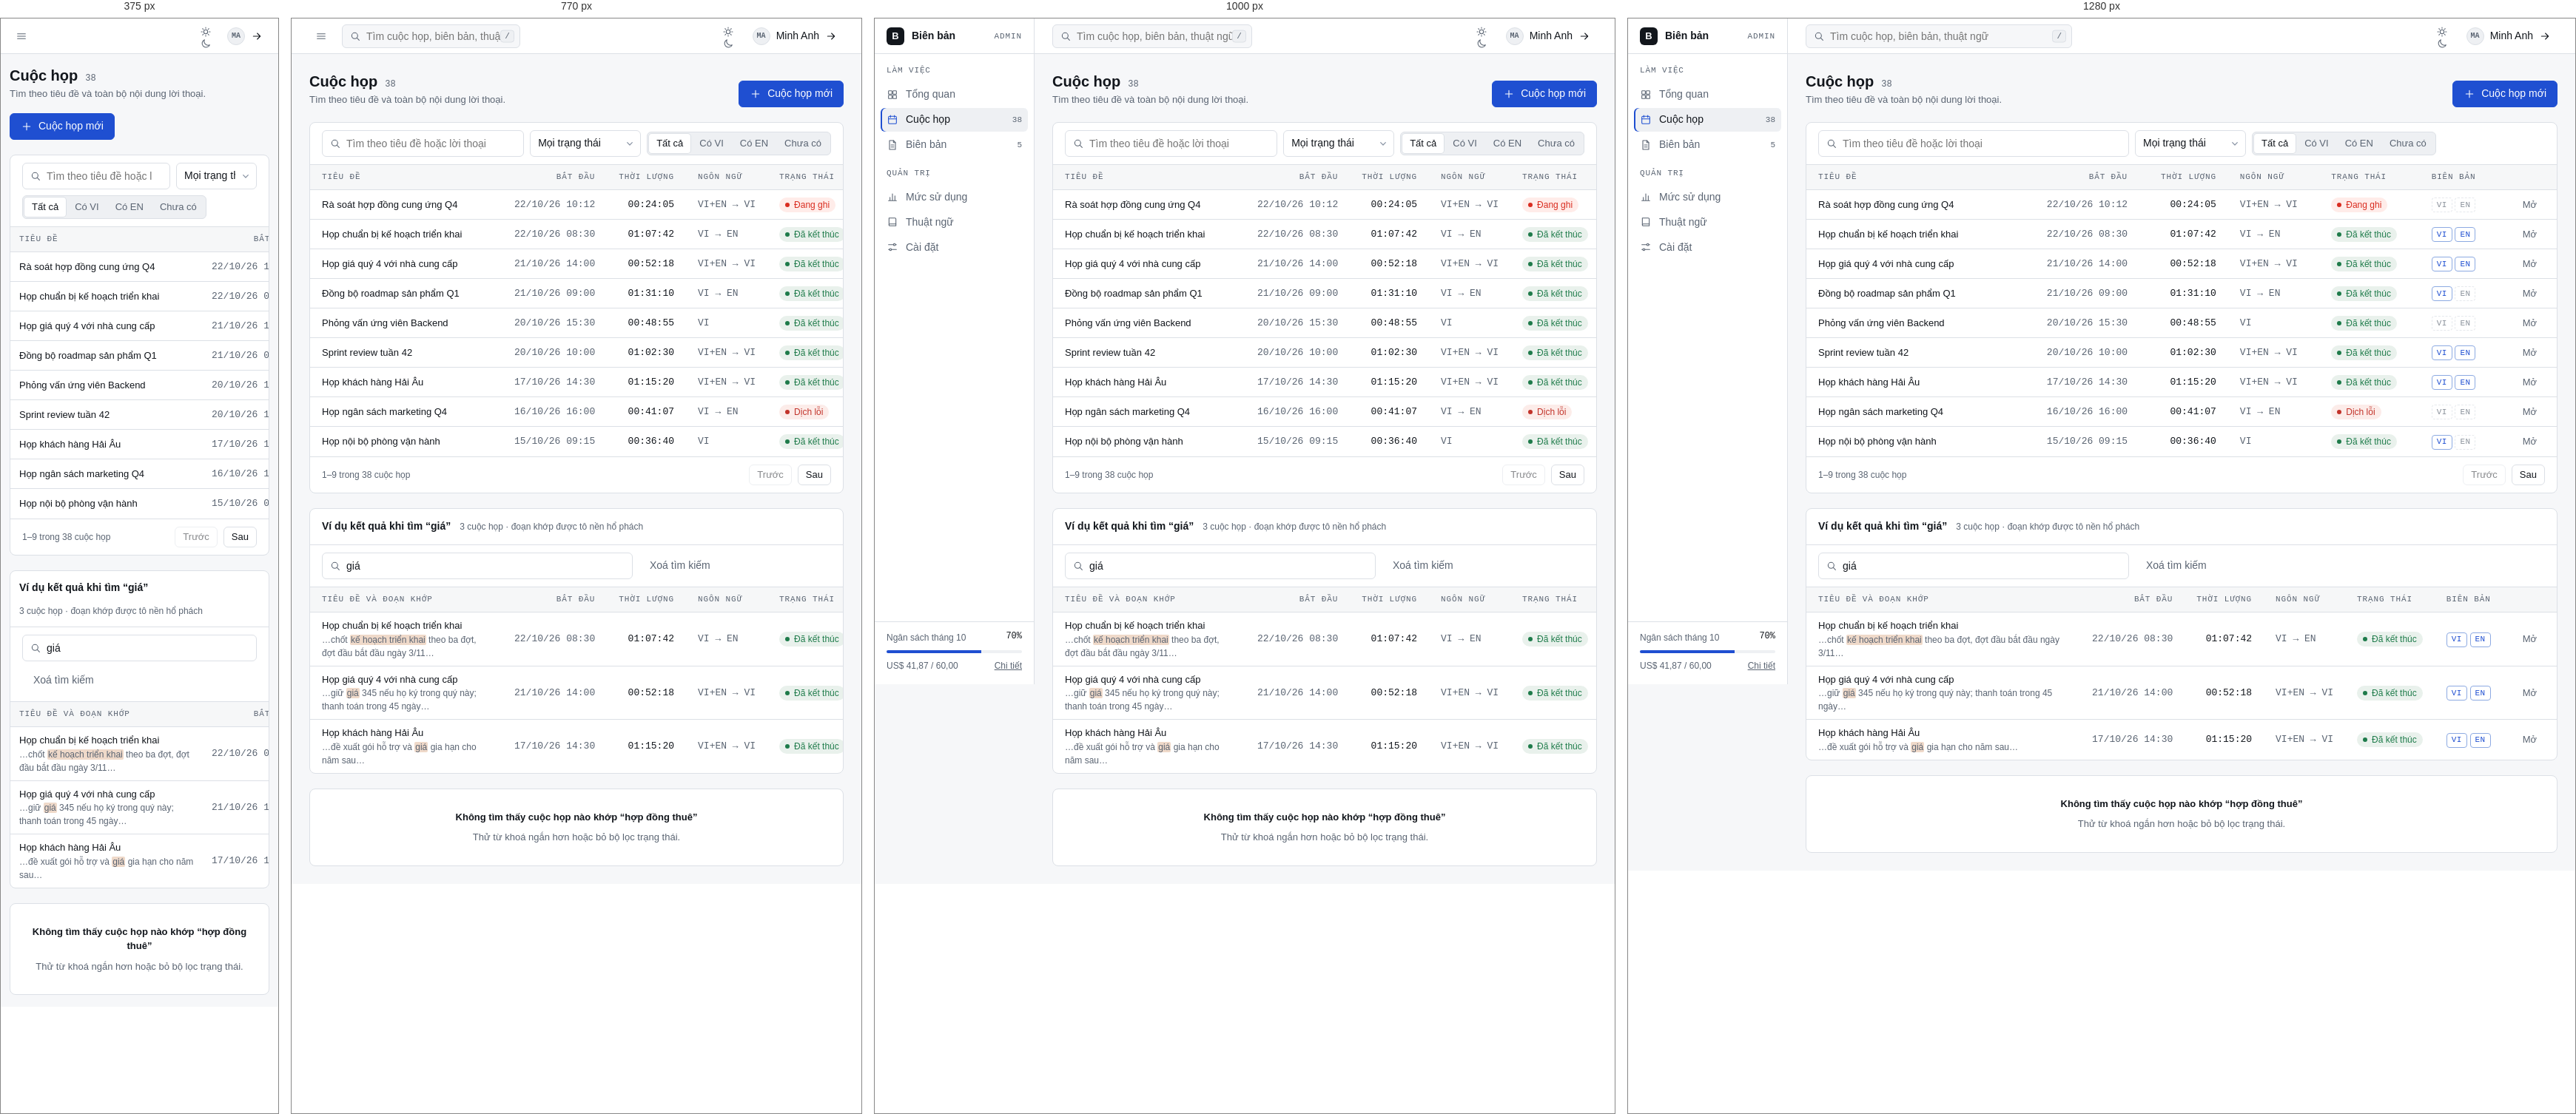
Rendered at 375 px, 770 px, 1000 px and 1280 px, left to right.

<!-- file: meetings.html -->
<!doctype html>
<html lang="vi">
<head>
<meta charset="utf-8">
<meta name="viewport" content="width=device-width, initial-scale=1">
<title>Cuộc họp · Biên bản (bản xem trước)</title>
<meta name="robots" content="noindex">
<link rel="preconnect" href="https://fonts.googleapis.com"><link rel="preconnect" href="https://fonts.gstatic.com" crossorigin><link href="https://fonts.googleapis.com/css2?family=Be+Vietnam+Pro:wght@400;500;600&family=JetBrains+Mono:wght@500&display=swap" rel="stylesheet">
<link rel="stylesheet" href="assets/styles.css">
<script src="assets/app.js"></script>

</head>
<body>
<a class="sr-only" href="#main">Bỏ qua điều hướng</a>
<aside class="sidebar" id="sidebar" aria-label="Điều hướng chính">
  <div class="brand"><span class="monogram" aria-hidden="true">B</span>Biên bản<small>Admin</small></div>
  <nav class="nav"><span class="label">Làm việc</span><a href="dashboard.html"><svg class="ico " aria-hidden="true" viewBox="0 0 24 24"><rect x="4" y="4" width="7" height="7" rx="1"/><rect x="13" y="4" width="7" height="7" rx="1"/><rect x="4" y="13" width="7" height="7" rx="1"/><rect x="13" y="13" width="7" height="7" rx="1"/></svg><span>Tổng quan</span></a><a href="meetings.html" aria-current="page"><svg class="ico " aria-hidden="true" viewBox="0 0 24 24"><rect x="4" y="5" width="16" height="15" rx="2"/><path d="M4 10h16M8 3v4M16 3v4"/></svg><span>Cuộc họp</span><span class="count">38</span></a><a href="minutes.html"><svg class="ico " aria-hidden="true" viewBox="0 0 24 24"><path d="M6 3h8l4 4v14H6z"/><path d="M14 3v4h4M9 12h6M9 16h6"/></svg><span>Biên bản</span><span class="count">5</span></a><span class="label">Quản trị</span><a href="usage.html"><svg class="ico " aria-hidden="true" viewBox="0 0 24 24"><path d="M4 20h16M7 20v-7M12 20V6M17 20v-10"/></svg><span>Mức sử dụng</span></a><a href="glossary.html"><svg class="ico " aria-hidden="true" viewBox="0 0 24 24"><path d="M5 4h12a2 2 0 0 1 2 2v14H7a2 2 0 0 1-2-2z"/><path d="M5 18a2 2 0 0 1 2-2h12"/></svg><span>Thuật ngữ</span></a><a href="settings.html"><svg class="ico " aria-hidden="true" viewBox="0 0 24 24"><path d="M4 7h10M18 7h2M4 17h2M10 17h10"/><circle cx="16" cy="7" r="2"/><circle cx="8" cy="17" r="2"/></svg><span>Cài đặt</span></a></nav>
  <div class="side-foot">
    <div class="row"><span>Ngân sách tháng 10</span><b>70%</b></div>
    <div class="meter" role="img" aria-label="Đã dùng 69,8% ngân sách"><i style="width:69.8%"></i></div>
    <div class="row"><span>US$ 41,87 / 60,00</span><a class="muted" href="usage.html" style="text-decoration:underline">Chi tiết</a></div>
  </div>
</aside>
<div class="scrim"></div>
<header class="topbar">
  <button class="iconbtn menu-btn" type="button" aria-label="Mở điều hướng" aria-expanded="false" aria-controls="sidebar"><svg class="ico " aria-hidden="true" viewBox="0 0 24 24"><path d="M4 7h16M4 12h16M4 17h16"/></svg></button>
  <div class="input-wrap search"><label class="sr-only" for="gsearch">Tìm kiếm</label><svg class="ico " aria-hidden="true" viewBox="0 0 24 24"><circle cx="11" cy="11" r="6"/><path d="M16 16l4 4"/></svg><input class="input" id="gsearch" type="search" placeholder="Tìm cuộc họp, biên bản, thuật ngữ"><span class="kbd" aria-hidden="true">/</span></div>
  <span class="spacer"></span>
  <button class="iconbtn" type="button" data-theme-toggle aria-pressed="false" aria-label="Chuyển giao diện"><svg class="ico i-sun" aria-hidden="true" viewBox="0 0 24 24"><circle cx="12" cy="12" r="4"/><path d="M12 3v2M12 19v2M3 12h2M19 12h2M5.6 5.6L7 7M17 17l1.4 1.4M5.6 18.4L7 17M17 7l1.4-1.4"/></svg><svg class="ico i-moon" aria-hidden="true" viewBox="0 0 24 24"><path d="M20 14.5A8 8 0 0 1 9.5 4a8 8 0 1 0 10.5 10.5z"/></svg></button>
  <div class="menu-wrap">
    <button class="userbtn" type="button" aria-haspopup="menu" aria-expanded="false"><span class="avatar" aria-hidden="true">MA</span><span class="uname">Minh Anh</span><svg class="ico " aria-hidden="true" viewBox="0 0 24 24"><path d="M5 12h14M13 6l6 6-6 6"/></svg></button>
    <div class="menu" role="menu" hidden>
      <div class="who"><b>Nguyễn Minh Anh</b><small>minhanh@congty.example · Quản trị</small></div>
      <a href="settings.html" role="menuitem"><svg class="ico " aria-hidden="true" viewBox="0 0 24 24"><circle cx="12" cy="8" r="4"/><path d="M4 20c1-4 4-6 8-6s7 2 8 6"/></svg>Tài khoản</a>
      <a href="login.html" role="menuitem"><svg class="ico " aria-hidden="true" viewBox="0 0 24 24"><path d="M10 4H5v16h5M15 8l4 4-4 4M19 12H9"/></svg>Đăng xuất</a>
    </div>
  </div>
</header>
<main class="main" id="main"><div class="page">

<div class="page-head">
  <div><h1>Cuộc họp <span class="count">38</span></h1><p>Tìm theo tiêu đề và toàn bộ nội dung lời thoại.</p></div>
  <div class="page-actions"><a class="btn btn-primary" href="#"><svg class="ico " aria-hidden="true" viewBox="0 0 24 24"><path d="M12 5v14M5 12h14"/></svg>Cuộc họp mới</a></div>
</div>

<section class="panel" aria-labelledby="h-all">
  <h2 id="h-all" class="sr-only">Danh sách cuộc họp</h2>
  <div class="toolbar" role="search">
    <div class="input-wrap"><label class="sr-only" for="q">Tìm cuộc họp</label><svg class="ico " aria-hidden="true" viewBox="0 0 24 24"><circle cx="11" cy="11" r="6"/><path d="M16 16l4 4"/></svg><input class="input" id="q" type="search" placeholder="Tìm theo tiêu đề hoặc lời thoại"></div>
    <label class="sr-only" for="st">Trạng thái</label>
    <select class="select" id="st"><option>Mọi trạng thái</option><option>Đang ghi</option><option>Đã kết thúc</option><option>Dịch lỗi</option><option>Nháp</option></select>
    <div class="seg" role="group" data-seg aria-label="Biên bản có sẵn"><button type="button" aria-pressed="true">Tất cả</button><button type="button" aria-pressed="false">Có VI</button><button type="button" aria-pressed="false">Có EN</button><button type="button" aria-pressed="false">Chưa có</button></div>
  </div>
  <div class="tablewrap"><table>
    <thead><tr><th data-sort="text"><button type="button">Tiêu đề</button></th><th class="num">Bắt đầu</th><th class="num" data-sort="num"><button type="button">Thời lượng</button></th><th>Ngôn ngữ</th><th>Trạng thái</th><th>Biên bản</th><th><span class="sr-only">Thao tác</span></th></tr></thead>
    <tbody><tr>
    <td class="title wrap"><a href="minutes.html">Rà soát hợp đồng cung ứng Q4</a></td>
    <td class="num muted">22/10/26 10:12</td>
    <td class="num">00:24:05</td>
    <td class="mono muted">VI+EN → VI</td>
    <td><span class="pill pill-rec">Đang ghi</span></td>
    <td><span class="chip off" title="Chưa có biên bản tiếng Việt">VI</span> <span class="chip off" title="Chưa có biên bản tiếng Anh">EN</span></td>
    <td class="actions"><a class="btn btn-sm btn-ghost" href="minutes.html">Mở</a></td></tr><tr>
    <td class="title wrap"><a href="minutes.html">Họp chuẩn bị kế hoạch triển khai</a></td>
    <td class="num muted">22/10/26 08:30</td>
    <td class="num">01:07:42</td>
    <td class="mono muted">VI → EN</td>
    <td><span class="pill pill-ok">Đã kết thúc</span></td>
    <td><span class="chip on" title="Có biên bản tiếng Việt">VI</span> <span class="chip on" title="Có biên bản tiếng Anh">EN</span></td>
    <td class="actions"><a class="btn btn-sm btn-ghost" href="minutes.html">Mở</a></td></tr><tr>
    <td class="title wrap"><a href="minutes.html">Họp giá quý 4 với nhà cung cấp</a></td>
    <td class="num muted">21/10/26 14:00</td>
    <td class="num">00:52:18</td>
    <td class="mono muted">VI+EN → VI</td>
    <td><span class="pill pill-ok">Đã kết thúc</span></td>
    <td><span class="chip on" title="Có biên bản tiếng Việt">VI</span> <span class="chip on" title="Có biên bản tiếng Anh">EN</span></td>
    <td class="actions"><a class="btn btn-sm btn-ghost" href="minutes.html">Mở</a></td></tr><tr>
    <td class="title wrap"><a href="minutes.html">Đồng bộ roadmap sản phẩm Q1</a></td>
    <td class="num muted">21/10/26 09:00</td>
    <td class="num">01:31:10</td>
    <td class="mono muted">VI → EN</td>
    <td><span class="pill pill-ok">Đã kết thúc</span></td>
    <td><span class="chip on" title="Có biên bản tiếng Việt">VI</span> <span class="chip off" title="Chưa có biên bản tiếng Anh">EN</span></td>
    <td class="actions"><a class="btn btn-sm btn-ghost" href="minutes.html">Mở</a></td></tr><tr>
    <td class="title wrap"><a href="minutes.html">Phỏng vấn ứng viên Backend</a></td>
    <td class="num muted">20/10/26 15:30</td>
    <td class="num">00:48:55</td>
    <td class="mono muted">VI</td>
    <td><span class="pill pill-ok">Đã kết thúc</span></td>
    <td><span class="chip off" title="Chưa có biên bản tiếng Việt">VI</span> <span class="chip off" title="Chưa có biên bản tiếng Anh">EN</span></td>
    <td class="actions"><a class="btn btn-sm btn-ghost" href="minutes.html">Mở</a></td></tr><tr>
    <td class="title wrap"><a href="minutes.html">Sprint review tuần 42</a></td>
    <td class="num muted">20/10/26 10:00</td>
    <td class="num">01:02:30</td>
    <td class="mono muted">VI+EN → VI</td>
    <td><span class="pill pill-ok">Đã kết thúc</span></td>
    <td><span class="chip on" title="Có biên bản tiếng Việt">VI</span> <span class="chip on" title="Có biên bản tiếng Anh">EN</span></td>
    <td class="actions"><a class="btn btn-sm btn-ghost" href="minutes.html">Mở</a></td></tr><tr>
    <td class="title wrap"><a href="minutes.html">Họp khách hàng Hải Âu</a></td>
    <td class="num muted">17/10/26 14:30</td>
    <td class="num">01:15:20</td>
    <td class="mono muted">VI+EN → VI</td>
    <td><span class="pill pill-ok">Đã kết thúc</span></td>
    <td><span class="chip on" title="Có biên bản tiếng Việt">VI</span> <span class="chip on" title="Có biên bản tiếng Anh">EN</span></td>
    <td class="actions"><a class="btn btn-sm btn-ghost" href="minutes.html">Mở</a></td></tr><tr>
    <td class="title wrap"><a href="minutes.html">Họp ngân sách marketing Q4</a></td>
    <td class="num muted">16/10/26 16:00</td>
    <td class="num">00:41:07</td>
    <td class="mono muted">VI → EN</td>
    <td><span class="pill pill-err">Dịch lỗi</span></td>
    <td><span class="chip off" title="Chưa có biên bản tiếng Việt">VI</span> <span class="chip off" title="Chưa có biên bản tiếng Anh">EN</span></td>
    <td class="actions"><a class="btn btn-sm btn-ghost" href="minutes.html">Mở</a></td></tr><tr>
    <td class="title wrap"><a href="minutes.html">Họp nội bộ phòng vận hành</a></td>
    <td class="num muted">15/10/26 09:15</td>
    <td class="num">00:36:40</td>
    <td class="mono muted">VI</td>
    <td><span class="pill pill-ok">Đã kết thúc</span></td>
    <td><span class="chip on" title="Có biên bản tiếng Việt">VI</span> <span class="chip off" title="Chưa có biên bản tiếng Anh">EN</span></td>
    <td class="actions"><a class="btn btn-sm btn-ghost" href="minutes.html">Mở</a></td></tr></tbody>
  </table></div>
  <div class="toolbar" style="border-top:1px solid var(--line);border-bottom:0;justify-content:space-between"><span class="hint">1–9 trong 38 cuộc họp</span><div style="display:flex;gap:8px"><button class="btn btn-sm" type="button" disabled>Trước</button><button class="btn btn-sm" type="button">Sau</button></div></div>
</section>

<section class="panel" aria-labelledby="h-hit">
  <div class="panel-head"><h2 id="h-hit">Ví dụ kết quả khi tìm “giá”</h2><span class="sub">3 cuộc họp · đoạn khớp được tô nền hổ phách</span></div>
  <div class="toolbar"><div class="input-wrap"><label class="sr-only" for="q2">Tìm</label><svg class="ico " aria-hidden="true" viewBox="0 0 24 24"><circle cx="11" cy="11" r="6"/><path d="M16 16l4 4"/></svg><input class="input" id="q2" type="search" value="giá"></div><button class="btn btn-ghost" type="button">Xoá tìm kiếm</button></div>
  <div class="tablewrap"><table>
    <thead><tr><th>Tiêu đề và đoạn khớp</th><th class="num">Bắt đầu</th><th class="num">Thời lượng</th><th>Ngôn ngữ</th><th>Trạng thái</th><th>Biên bản</th><th><span class="sr-only">Thao tác</span></th></tr></thead>
    <tbody><tr>
    <td class="title wrap"><a href="minutes.html">Họp chuẩn bị kế hoạch triển khai</a><span class="cell-sub">…chốt <mark class="mark">kế hoạch triển khai</mark> theo ba đợt, đợt đầu bắt đầu ngày 3/11…</span></td>
    <td class="num muted">22/10/26 08:30</td>
    <td class="num">01:07:42</td>
    <td class="mono muted">VI → EN</td>
    <td><span class="pill pill-ok">Đã kết thúc</span></td>
    <td><span class="chip on" title="Có biên bản tiếng Việt">VI</span> <span class="chip on" title="Có biên bản tiếng Anh">EN</span></td>
    <td class="actions"><a class="btn btn-sm btn-ghost" href="minutes.html">Mở</a></td></tr><tr>
    <td class="title wrap"><a href="minutes.html">Họp giá quý 4 với nhà cung cấp</a><span class="cell-sub">…giữ <mark class="mark">giá</mark> 345 nếu họ ký trong quý này; thanh toán trong 45 ngày…</span></td>
    <td class="num muted">21/10/26 14:00</td>
    <td class="num">00:52:18</td>
    <td class="mono muted">VI+EN → VI</td>
    <td><span class="pill pill-ok">Đã kết thúc</span></td>
    <td><span class="chip on" title="Có biên bản tiếng Việt">VI</span> <span class="chip on" title="Có biên bản tiếng Anh">EN</span></td>
    <td class="actions"><a class="btn btn-sm btn-ghost" href="minutes.html">Mở</a></td></tr><tr>
    <td class="title wrap"><a href="minutes.html">Họp khách hàng Hải Âu</a><span class="cell-sub">…đề xuất gói hỗ trợ và <mark class="mark">giá</mark> gia hạn cho năm sau…</span></td>
    <td class="num muted">17/10/26 14:30</td>
    <td class="num">01:15:20</td>
    <td class="mono muted">VI+EN → VI</td>
    <td><span class="pill pill-ok">Đã kết thúc</span></td>
    <td><span class="chip on" title="Có biên bản tiếng Việt">VI</span> <span class="chip on" title="Có biên bản tiếng Anh">EN</span></td>
    <td class="actions"><a class="btn btn-sm btn-ghost" href="minutes.html">Mở</a></td></tr></tbody>
  </table></div>
</section>

<section class="panel"><div class="state"><b>Không tìm thấy cuộc họp nào khớp “hợp đồng thuê”</b><span>Thử từ khoá ngắn hơn hoặc bỏ bộ lọc trạng thái.</span></div></section>
</div></main>
</body>
</html>


/* @media block from assets/styles.css */
@media (max-width: 1100px) {
  .kpis, .kpis.four { grid-template-columns: repeat(3, minmax(0, 1fr)); }
  .kpis .kpi:nth-child(n+4) { border-top: 1px solid var(--line); }
  .kpis .kpi:nth-child(3n+1) { border-left: 0; }
  .grid-2 { grid-template-columns: minmax(0, 1fr); }
}

/* @media block from assets/styles.css */
@media (max-width: 900px) {
  .sidebar { transform: translateX(-100%); box-shadow: none; }
  body.nav-open .sidebar { transform: none; box-shadow: 0 8px 24px rgba(15, 18, 22, .25); }
  body.nav-open .scrim { display: block; position: fixed; inset: 0; z-index: 25; background: rgba(15, 18, 22, .4); }
  .topbar, .main { margin-left: 0; }
  .topbar .menu-btn { display: inline-grid; }
  .grid-2e { grid-template-columns: minmax(0, 1fr); }
  .login { grid-template-columns: 1fr; }
  .login-brand { border-right: 0; border-bottom: 1px solid var(--line); padding: 16px 24px; gap: 0; }
  .login-brand blockquote, .login-brand .meta { display: none; }
}

/* @media block from assets/styles.css */
@media (max-width: 640px) {
  .topbar { padding: 0 12px; gap: 8px; }
  .main { padding: 16px 12px; }
  .topbar .search { display: none; }
  .userbtn .uname { display: none; }
  .kpis, .kpis.four { grid-template-columns: repeat(2, minmax(0, 1fr)); }
  .kpis .kpi { border-left: 0; border-top: 1px solid var(--line); }
  .kpis .kpi:nth-child(-n+2) { border-top: 0; }
  .kpis .kpi:nth-child(2n) { border-left: 1px solid var(--line); }
  .kpis .kpi:last-child:nth-child(odd) { grid-column: 1 / -1; }
  .form-grid { grid-template-columns: 1fr; }
  .chart { grid-template-columns: 34px 1fr; }
  .points li { grid-template-columns: 1fr; gap: 2px; }
  .topic { padding: 16px 14px; }
  .idx-list a { grid-template-columns: 1fr; gap: 2px; }
  .idx-head { flex-direction: column; }
  .toolbar .select { flex: 1; min-width: 0; }
  .demo-strip { position: static; margin: 0 24px 24px; justify-content: space-between; }
  .login-form-wrap { align-items: start; }
  .panel-head { padding: 12px; }
  th, td { padding: 0 12px; }
}

/* @media block from assets/styles.css */
@media (max-width: 900px) { .vend-row { grid-template-columns: 1fr; gap: 10px; } }

/* @media block from assets/styles.css */
@media (max-width: 900px) { .vend-row { grid-template-columns: 1fr; } }

/* @media block from assets/styles.css */
@media (max-width: 640px) { .points li { grid-template-columns: 1fr; } }